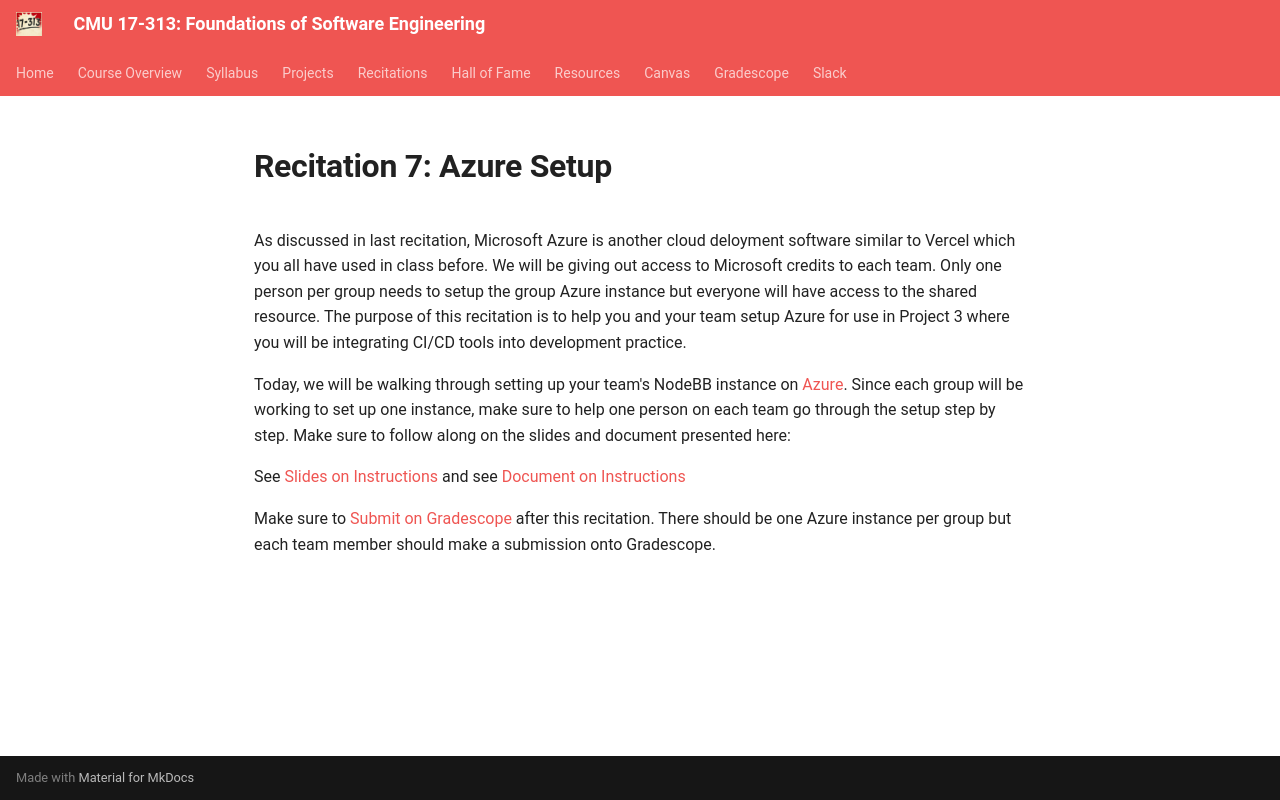

repository: CMU-313/CMU-313.github.io · page: _old/F24/recitations/reci7-azure-setup/index.html · generator: mkdocs

---
title: Recitation 7 - Azure Setup
---

# Recitation 7: Azure Setup

As discussed in last recitation, Microsoft Azure is another cloud deloyment software similar to Vercel which you all have used in class before. We will be giving out access to Microsoft credits to each team. Only one person per group needs to setup the group Azure instance but everyone will have access to the shared resource. The purpose of this recitation is to help you and your team setup Azure for use in Project 3 where you will be integrating CI/CD tools into development practice.

Today, we will be walking through setting up your team's NodeBB instance on [Azure](https://portal.azure.com/#home). Since each group will be working to set up one instance, make sure to help one person on each team go through the setup step by step. Make sure to follow along on the slides and document presented here:

See [Slides on Instructions](https://docs.google.com/presentation/d/1mLbnX45e3xjK6-OQiZgH5NST9hajPX_OO05RBf_G6JA)
and see [Document on Instructions](https://docs.google.com/document/d/1cC95F2752ZNmAJ_VPjZmEd8UoUhBi7-lQElx6OaZFd0)

Make sure to [Submit on Gradescope](https://www.gradescope.com/courses/835182/assignments/5165038) after this recitation. There should be one Azure instance
per group but each team member should make a submission onto Gradescope.
